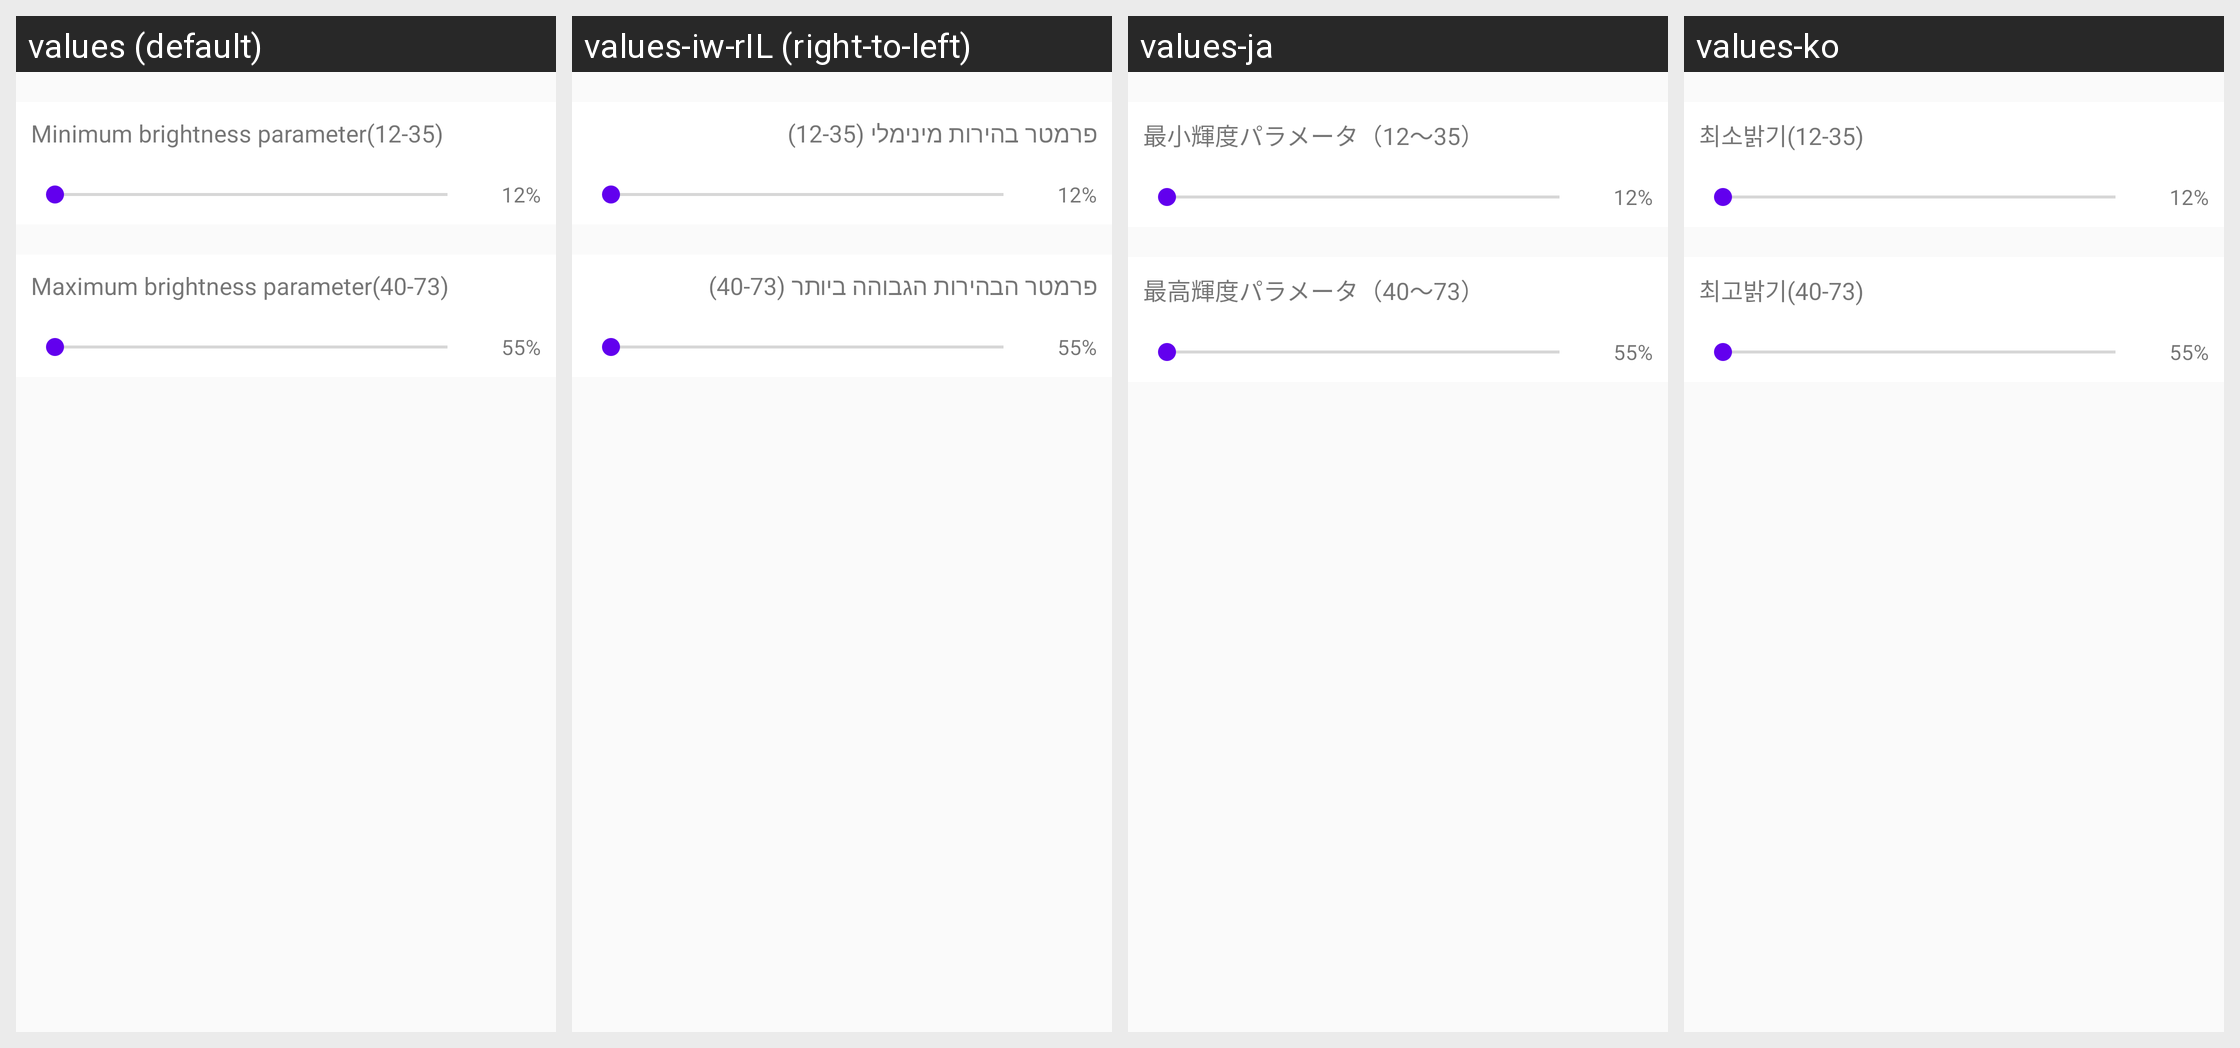

The Android screen above is rendered under several locales of the same app. Produce the string resources it draws, with the default and per-locale values.
Android screen res/layout/activity_cc_range_setting.xml rendered under 4 locales, left to right: values (default), values-iw-rIL (right-to-left), values-ja, values-ko. Device: Nexus 5 (rendered at 1080×1920; each locale shown at half size, 540×960, under a caption strip naming it); theme AppTheme.
Other locales in the repository, not shown: values-es, values-zh-rCN, values-zh-rTW.
Strings drawn on this screen, with the default value and each locale's value (text and hints the layout hard-codes, and strings that could not be matched under every locale, appear in the picture but are not listed):

device_Cc_range_lowest
  values: Minimum brightness parameter(12-35)
  values-iw-rIL: פרמטר בהירות מינימלי (12-35)
  values-ja: 最小輝度パラメータ（12〜35）
  values-ko: 최소밝기(12-35)

device_Cc_range_highest
  values: Maximum brightness parameter(40-73)
  values-iw-rIL: פרמטר הבהירות הגבוהה ביותר (40-73)
  values-ja: 最高輝度パラメータ（40〜73）
  values-ko: 최고밝기(40-73)
